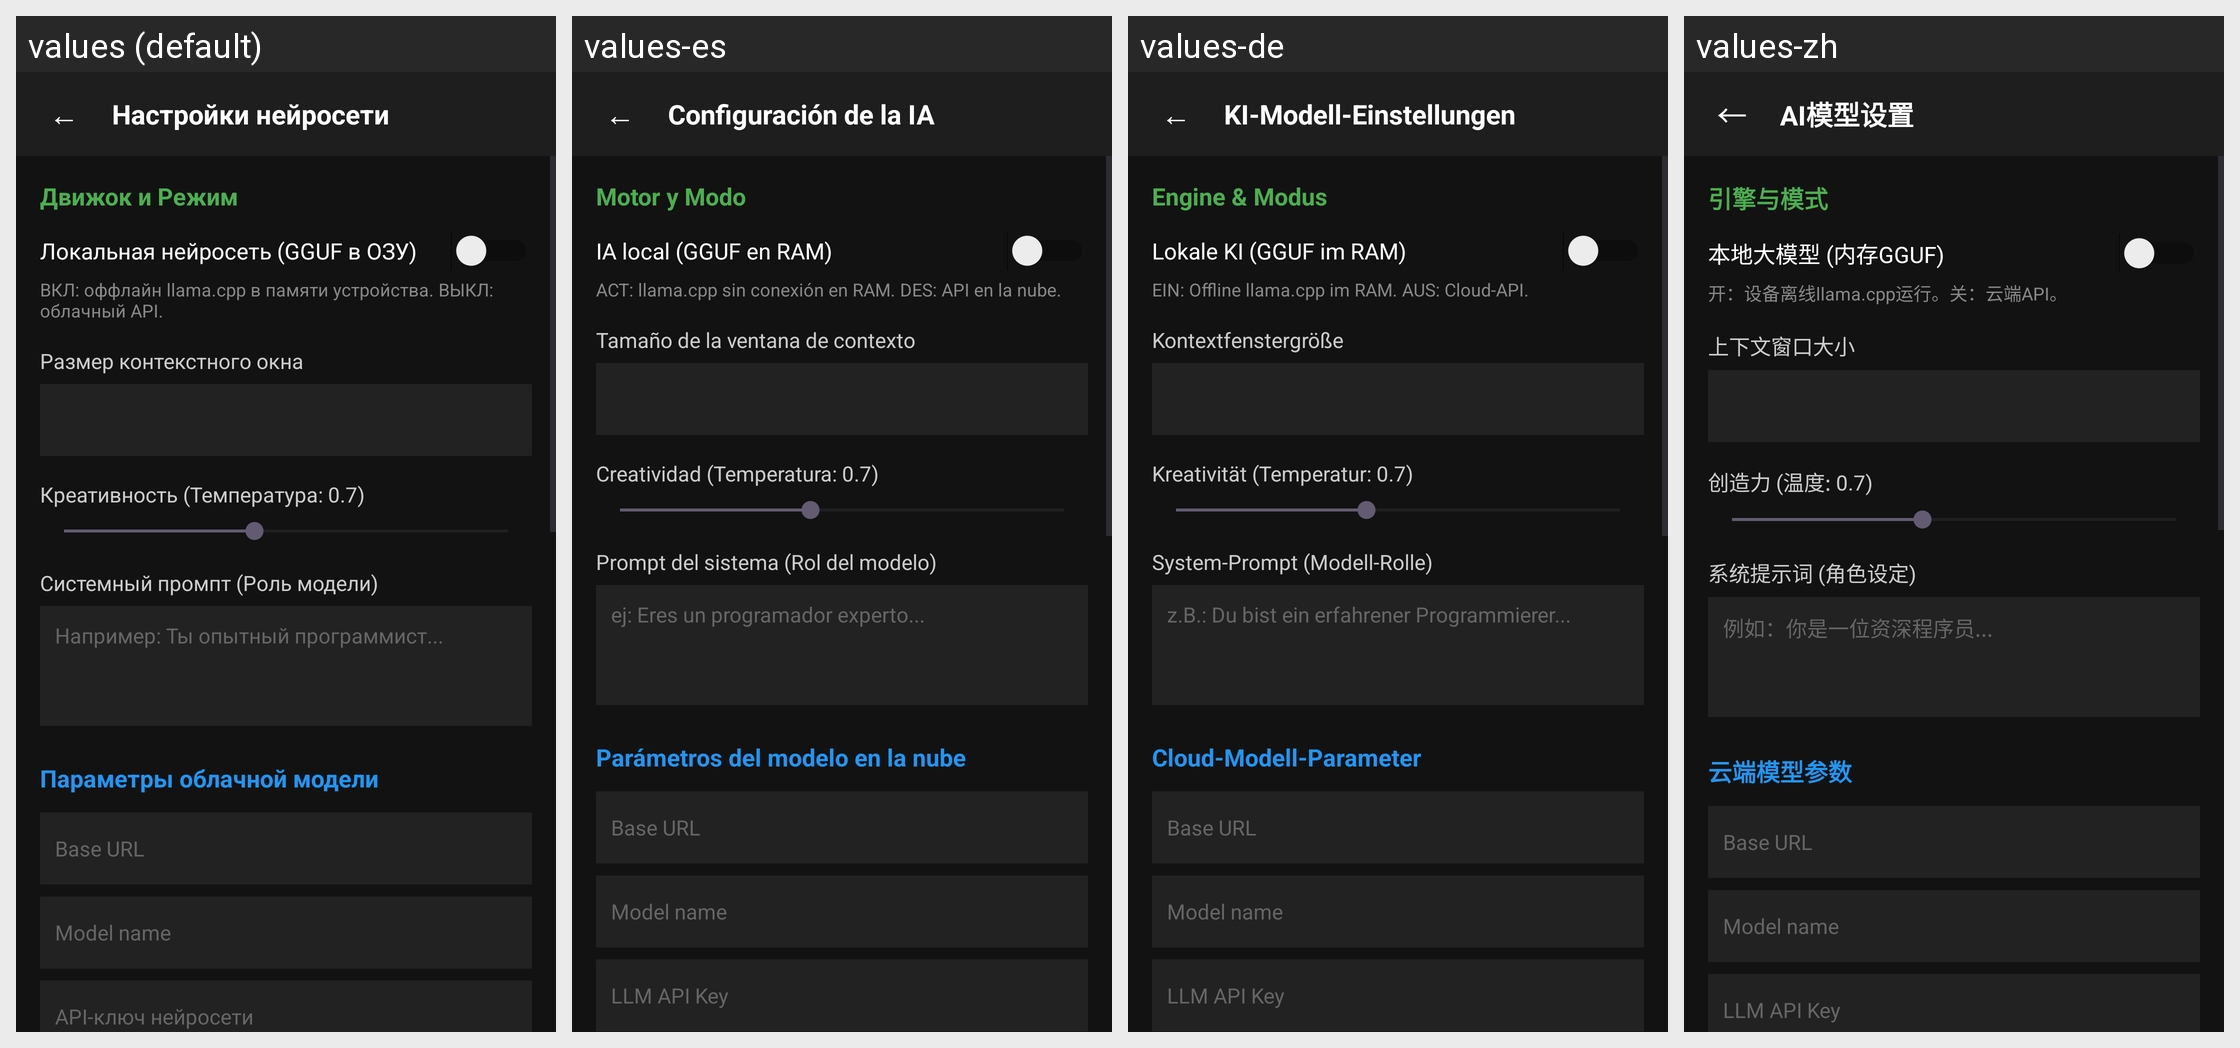

Strings drawn on this Android screen and how each of the app's shown locales translates them:
Android screen res/layout/activity_llm_settings.xml rendered under 4 locales, left to right: values (default), values-es, values-de, values-zh. Device: Nexus 5 (rendered at 1080×1920; each locale shown at half size, 540×960, under a caption strip naming it); theme Theme.LLM.
Other locales in the repository, not shown: values-ar, values-en, values-fr, values-ru.
Strings drawn on this screen, with the default value and each locale's value (text and hints the layout hard-codes, and strings that could not be matched under every locale, appear in the picture but are not listed):

llm_settings_title
  values: Настройки нейросети
  values-es: Configuración de la IA
  values-de: KI-Modell-Einstellungen
  values-zh: AI模型设置

llm_settings_category_engine
  values: Движок и Режим
  values-es: Motor y Modo
  values-de: Engine & Modus
  values-zh: 引擎与模式

llm_settings_use_local
  values: Локальная нейросеть (GGUF в ОЗУ)
  values-es: IA local (GGUF en RAM)
  values-de: Lokale KI (GGUF im RAM)
  values-zh: 本地大模型 (内存GGUF)

llm_settings_use_local_summary
  values: ВКЛ: оффлайн llama.cpp в памяти устройства. ВЫКЛ: облачный API.
  values-es: ACT: llama.cpp sin conexión en RAM. DES: API en la nube.
  values-de: EIN: Offline llama.cpp im RAM. AUS: Cloud-API.
  values-zh: 开：设备离线llama.cpp运行。关：云端API。

llm_settings_context_window
  values: Размер контекстного окна
  values-es: Tamaño de la ventana de contexto
  values-de: Kontextfenstergröße
  values-zh: 上下文窗口大小

llm_settings_temperature_default
  values: Креативность (Температура: 0.7)
  values-es: Creatividad (Temperatura: 0.7)
  values-de: Kreativität (Temperatur: 0.7)
  values-zh: 创造力 (温度: 0.7)

llm_settings_system_prompt
  values: Системный промпт (Роль модели)
  values-es: Prompt del sistema (Rol del modelo)
  values-de: System-Prompt (Modell-Rolle)
  values-zh: 系统提示词 (角色设定)

llm_settings_system_prompt_hint
  values: Например: Ты опытный программист...
  values-es: ej: Eres un programador experto...
  values-de: z.B.: Du bist ein erfahrener Programmierer...
  values-zh: 例如：你是一位资深程序员...

llm_settings_category_cloud
  values: Параметры облачной модели
  values-es: Parámetros del modelo en la nube
  values-de: Cloud-Modell-Parameter
  values-zh: 云端模型参数

settings_llm_base_url
  values: Base URL
  values-es: Base URL
  values-de: Base URL
  values-zh: Base URL

settings_llm_model
  values: Model name
  values-es: Model name
  values-de: Model name
  values-zh: Model name

settings_llm_key
  values: API-ключ нейросети
  values-es: LLM API Key
  values-de: LLM API Key
  values-zh: LLM API Key
